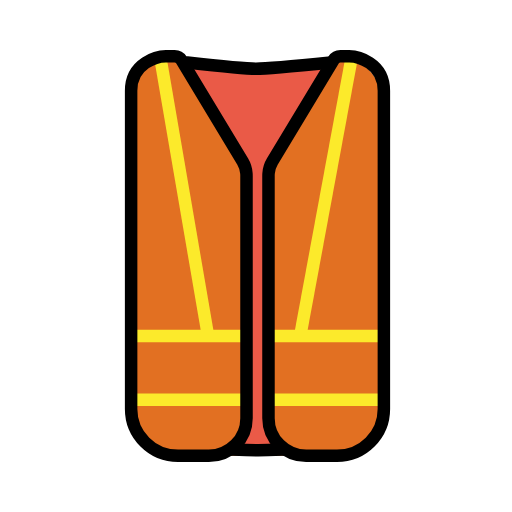
t = 0.00 s
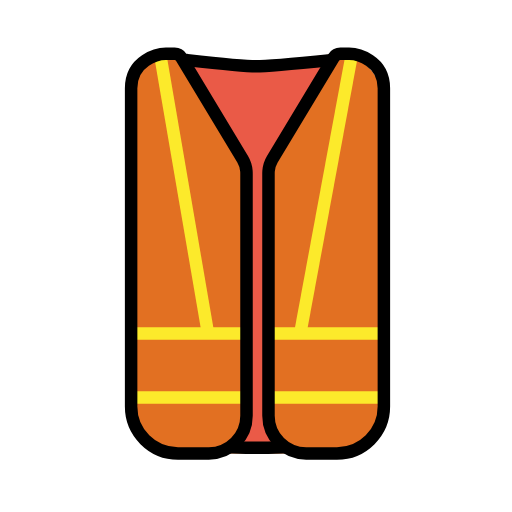
t = 0.48 s
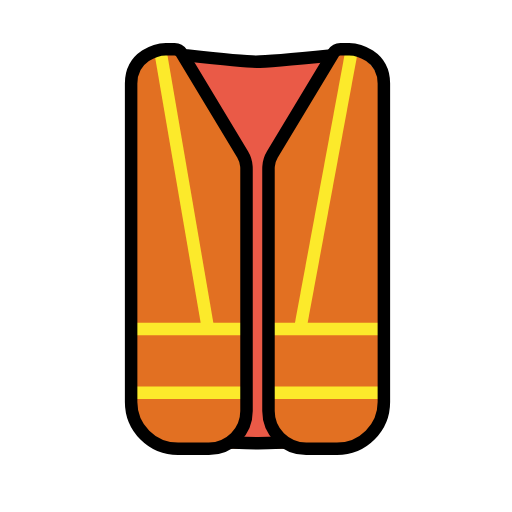
t = 1.43 s
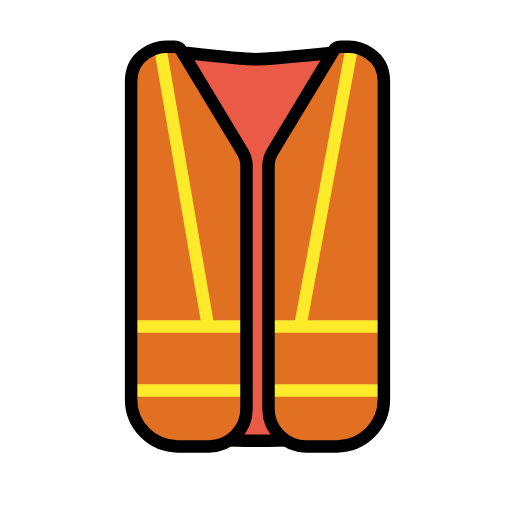
t = 1.90 s
t = 2.38 s: frame unchanged from t = 1.43 s, image omitted
t = 3.33 s: frame unchanged from t = 0.48 s, image omitted

The animated SVG that drew these frames (rendered in a browser with its animation timeline set to each time). Animation: 1 SMIL element (animateTransform=1); one cycle of 3.80 s, repeats indefinitely.

<?xml version='1.0' encoding='utf-8'?>
<svg xmlns="http://www.w3.org/2000/svg" id="emoji" viewBox="-5 -5 82 82" width="200" height="200" role="img">
  <title>OpenMoji: safety vest</title><g><g id="color">
    <path fill="#e27022" d="M15.52,11.4V60.6a7.4,7.4,0,0,0,7.4,7.4H48.8a7.4,7.4,0,0,0,7.4-7.4V11.4A7.4,7.4,0,0,0,48.8,4h0L36.2773,5.47q-.2772.01-.5546,0L23.2,4h-.28A7.4,7.4,0,0,0,15.52,11.4Z" />
    <line x1="51.36" x2="43.076" y1="4.0377" y2="48.8" fill="none" stroke="#fcea2b" stroke-miterlimit="10" stroke-width="2" />
    <line x1="20.64" x2="28.32" y1="4.0377" y2="48.8" fill="none" stroke="#fcea2b" stroke-miterlimit="10" stroke-width="2" />
    <line x1="38" x2="56.48" y1="48.8" y2="48.8" fill="none" stroke="#fcea2b" stroke-miterlimit="10" stroke-width="2" />
    <line x1="15.52" x2="34" y1="48.8" y2="48.8" fill="none" stroke="#fcea2b" stroke-miterlimit="10" stroke-width="2" />
    <line x1="38" x2="56.48" y1="59.04" y2="59.04" fill="none" stroke="#fcea2b" stroke-miterlimit="10" stroke-width="2" />
    <line x1="15.52" x2="34" y1="59.04" y2="59.04" fill="none" stroke="#fcea2b" stroke-miterlimit="10" stroke-width="2" />
    <polygon fill="#ea5a47" points="25.24 6 34.48 21.694 34.48 63.984 33.085 67 39.384 67 38 63.984 38 21.794 47.24 6 36 6 25.24 6" />
  </g>
  <g id="line">
    <path fill="none" stroke="#000" stroke-linecap="round" stroke-linejoin="round" stroke-width="2" d="M44.0325,68H48.97a7.51,7.51,0,0,0,7.51-7.51V9.5156C56.48,5,52.2,4,50.92,4H49.5094a1.28,1.28,0,0,0-1.0854.6016l-9.81,16.2647a4.2317,4.2317,0,0,0-.5984,1.8988l-.0063.0915Q38,23,38,23.1437V61.9675A6.0326,6.0326,0,0,0,44.0325,68Z" />
    <path fill="none" stroke="#000" stroke-linecap="round" stroke-miterlimit="10" stroke-width="2" d="M48,5S38,6,36,6,25,5,25,5" />
    <path fill="none" stroke="#000" stroke-linecap="round" stroke-miterlimit="10" stroke-width="2" d="M32,67s3.2571.1077,4.38.1c1.06-.0073,4.12-.1,4.12-.1" />
    <path fill="none" stroke="#000" stroke-linecap="round" stroke-linejoin="round" stroke-width="2" d="M28.4475,68H23.51A7.51,7.51,0,0,1,16,60.49V9.5156C16,5,20.28,4,21.56,4h1.4106a1.28,1.28,0,0,1,1.0854.6016l9.81,16.2647a4.2317,4.2317,0,0,1,.5984,1.8988l.0062.0915q.01.1434.01.2871V61.9675A6.0326,6.0326,0,0,1,28.4475,68Z" />
  </g>
<animateTransform attributeName="transform" type="translate" values="0 0;0 -1.5;0 0" dur="3.8s" repeatCount="indefinite" /></g></svg>
